The GitHub repository SliMac16/projekt_inz contains a labelled image folder "final_dataset" with 2 categories: anomaly, clean. Examples follow, each with its label.

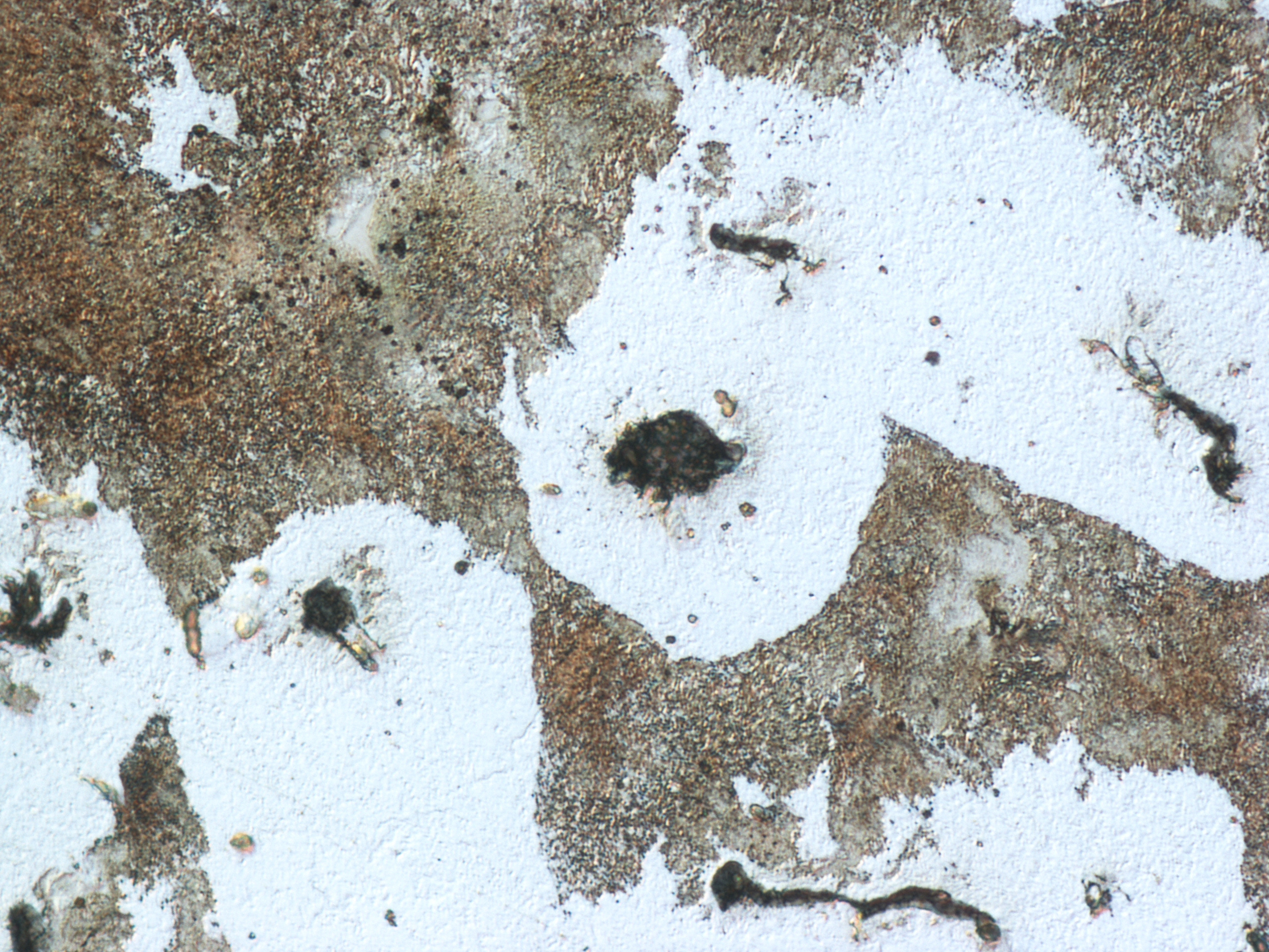
Label: clean

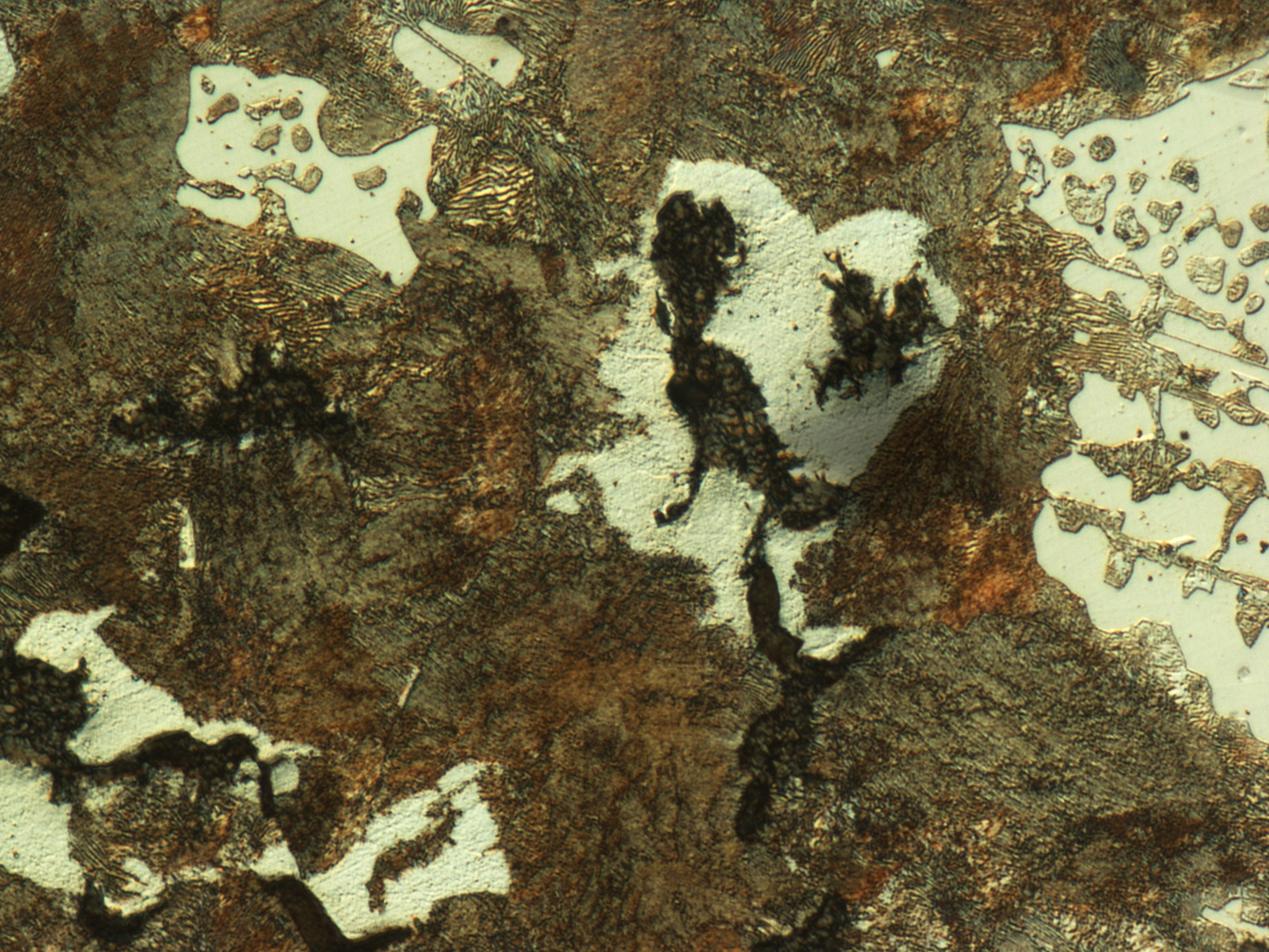
Label: anomaly

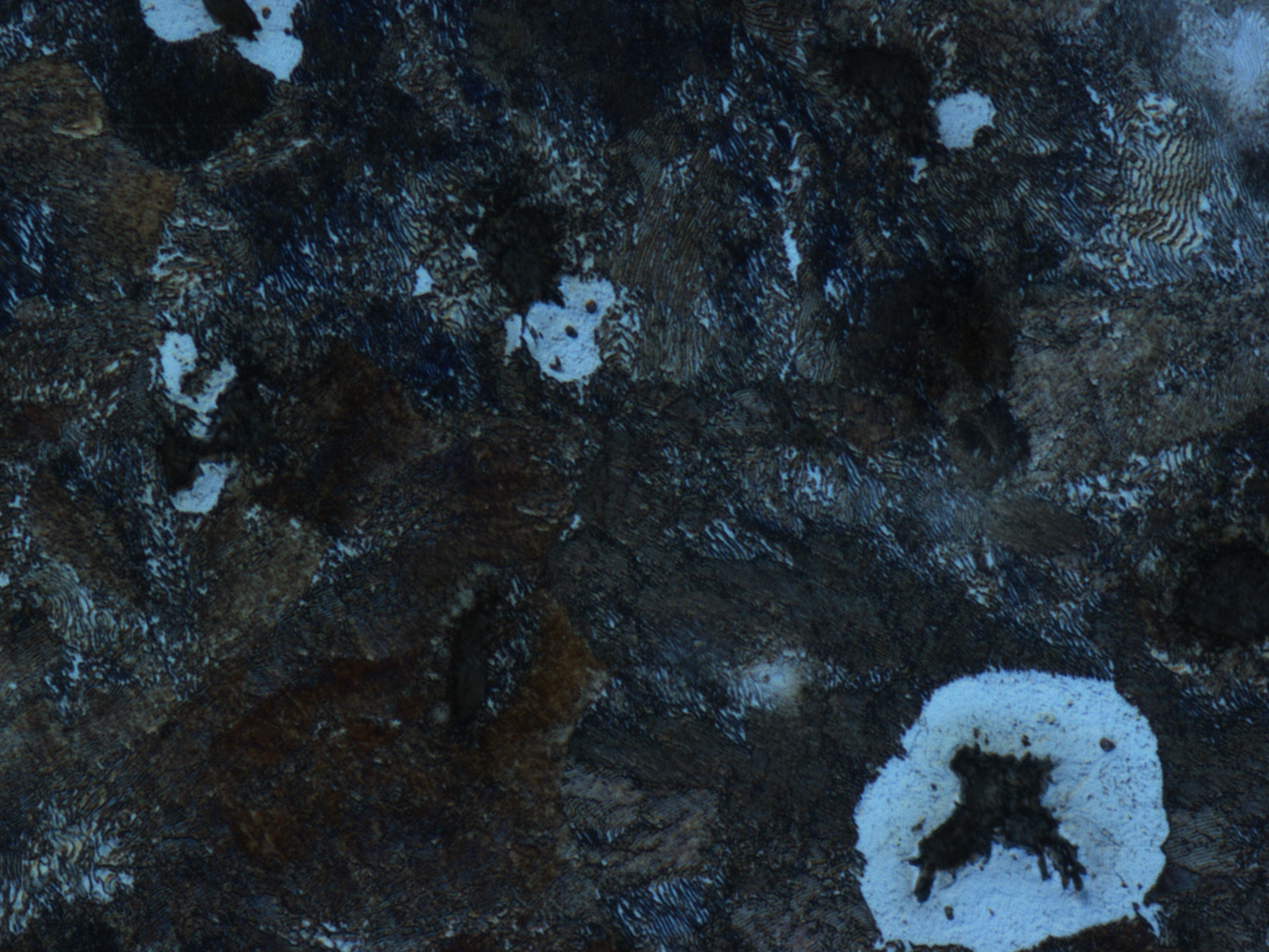
Label: anomaly

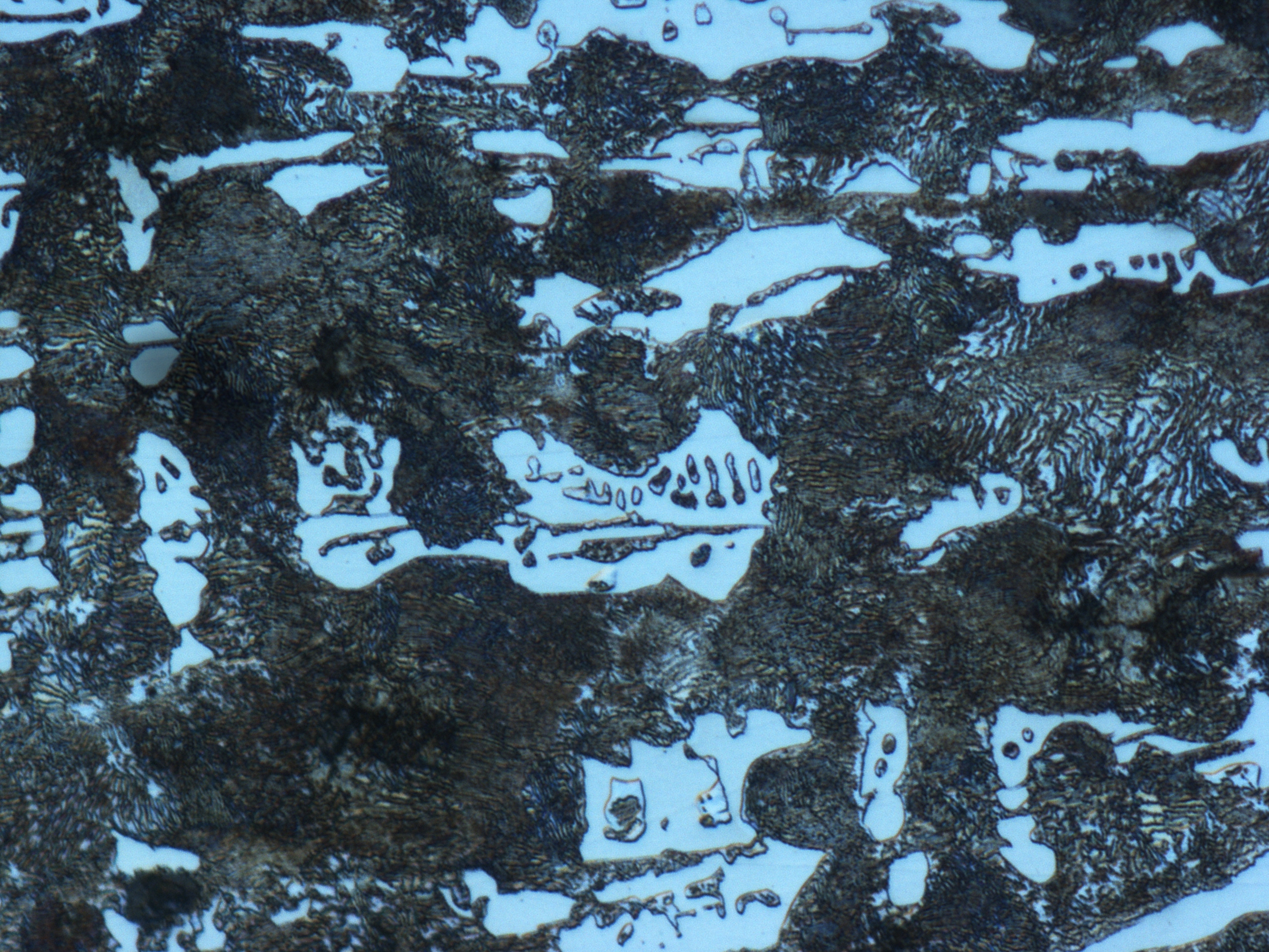
Label: anomaly

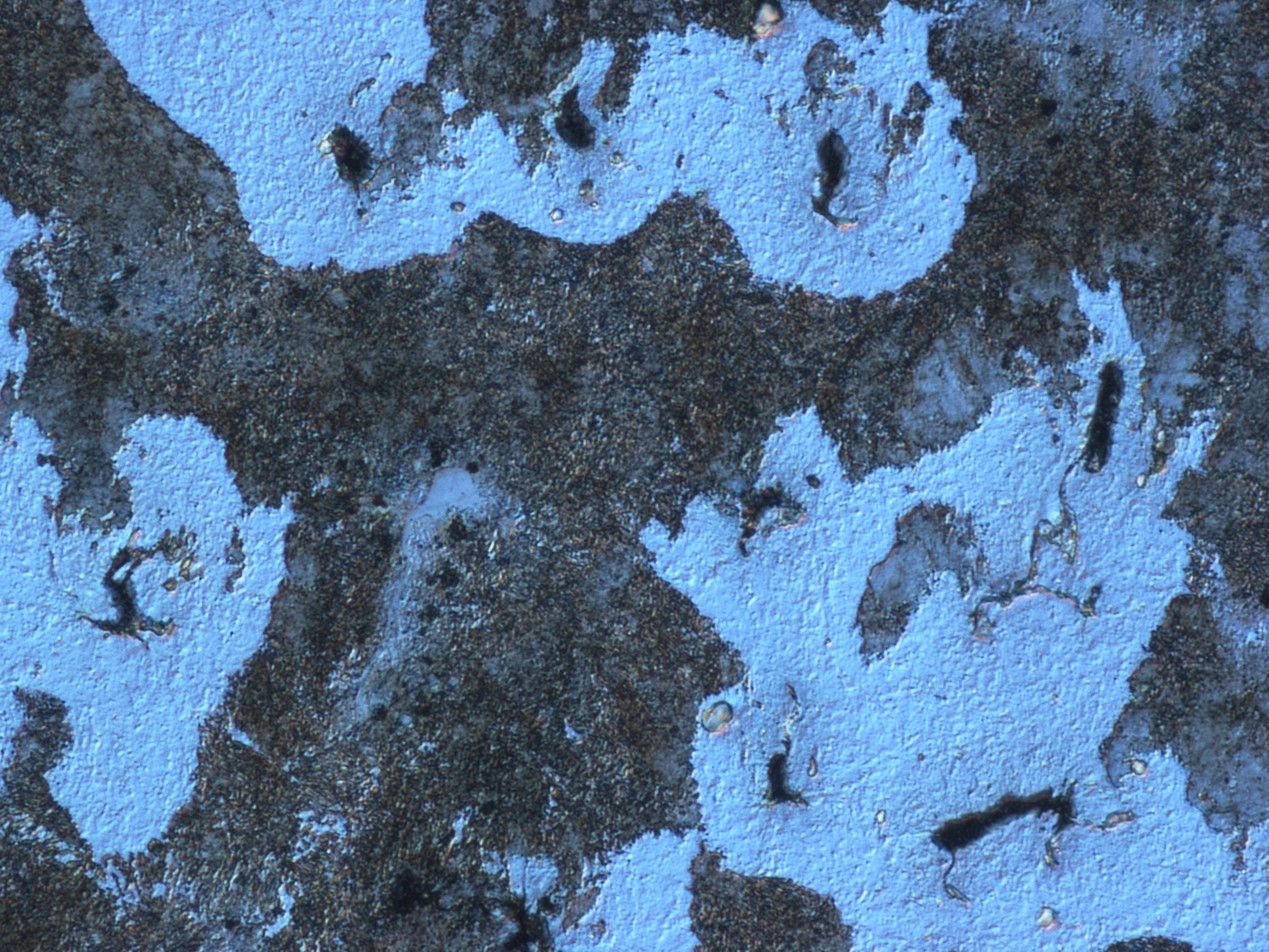
Label: clean

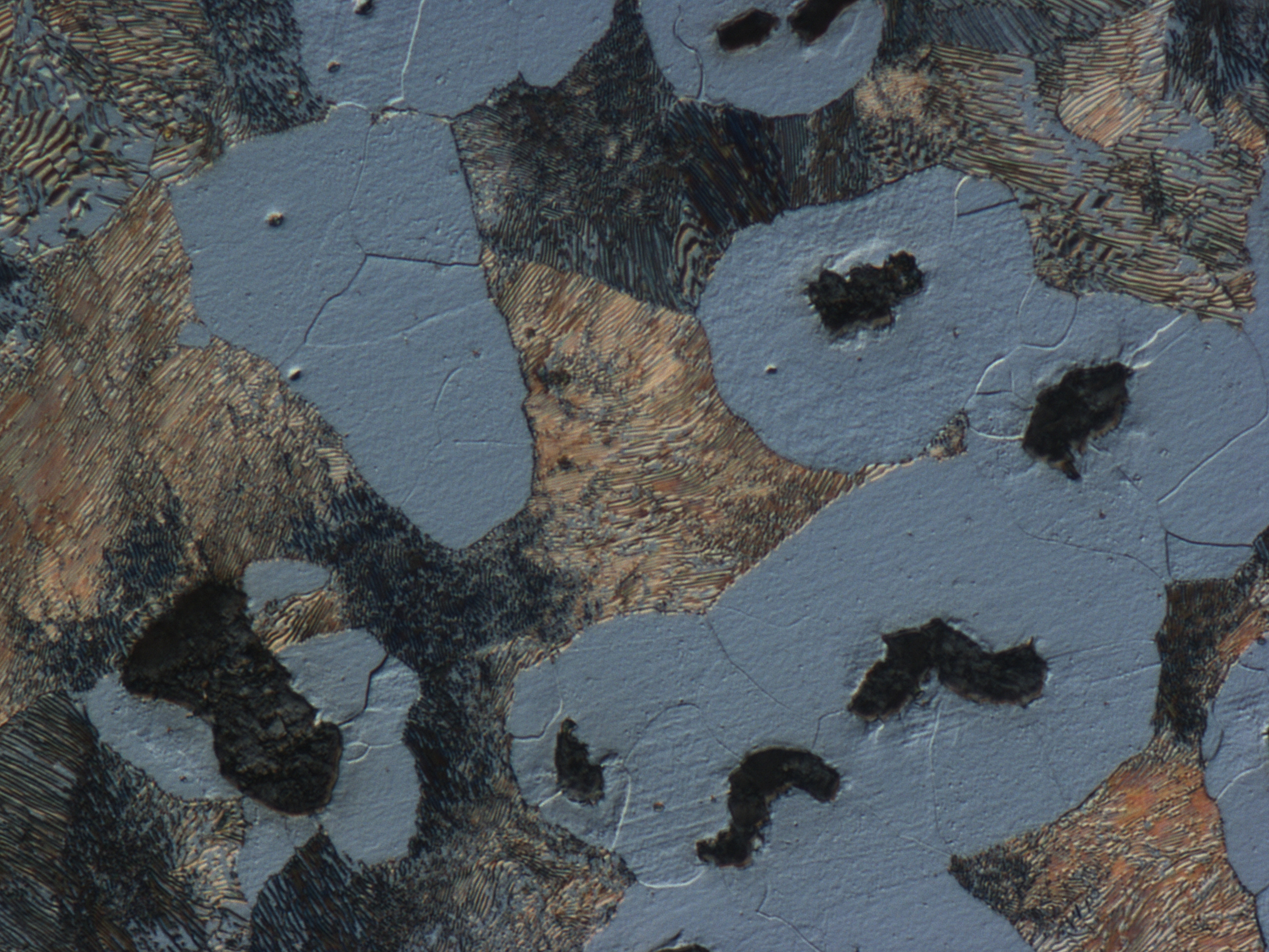
Label: clean
